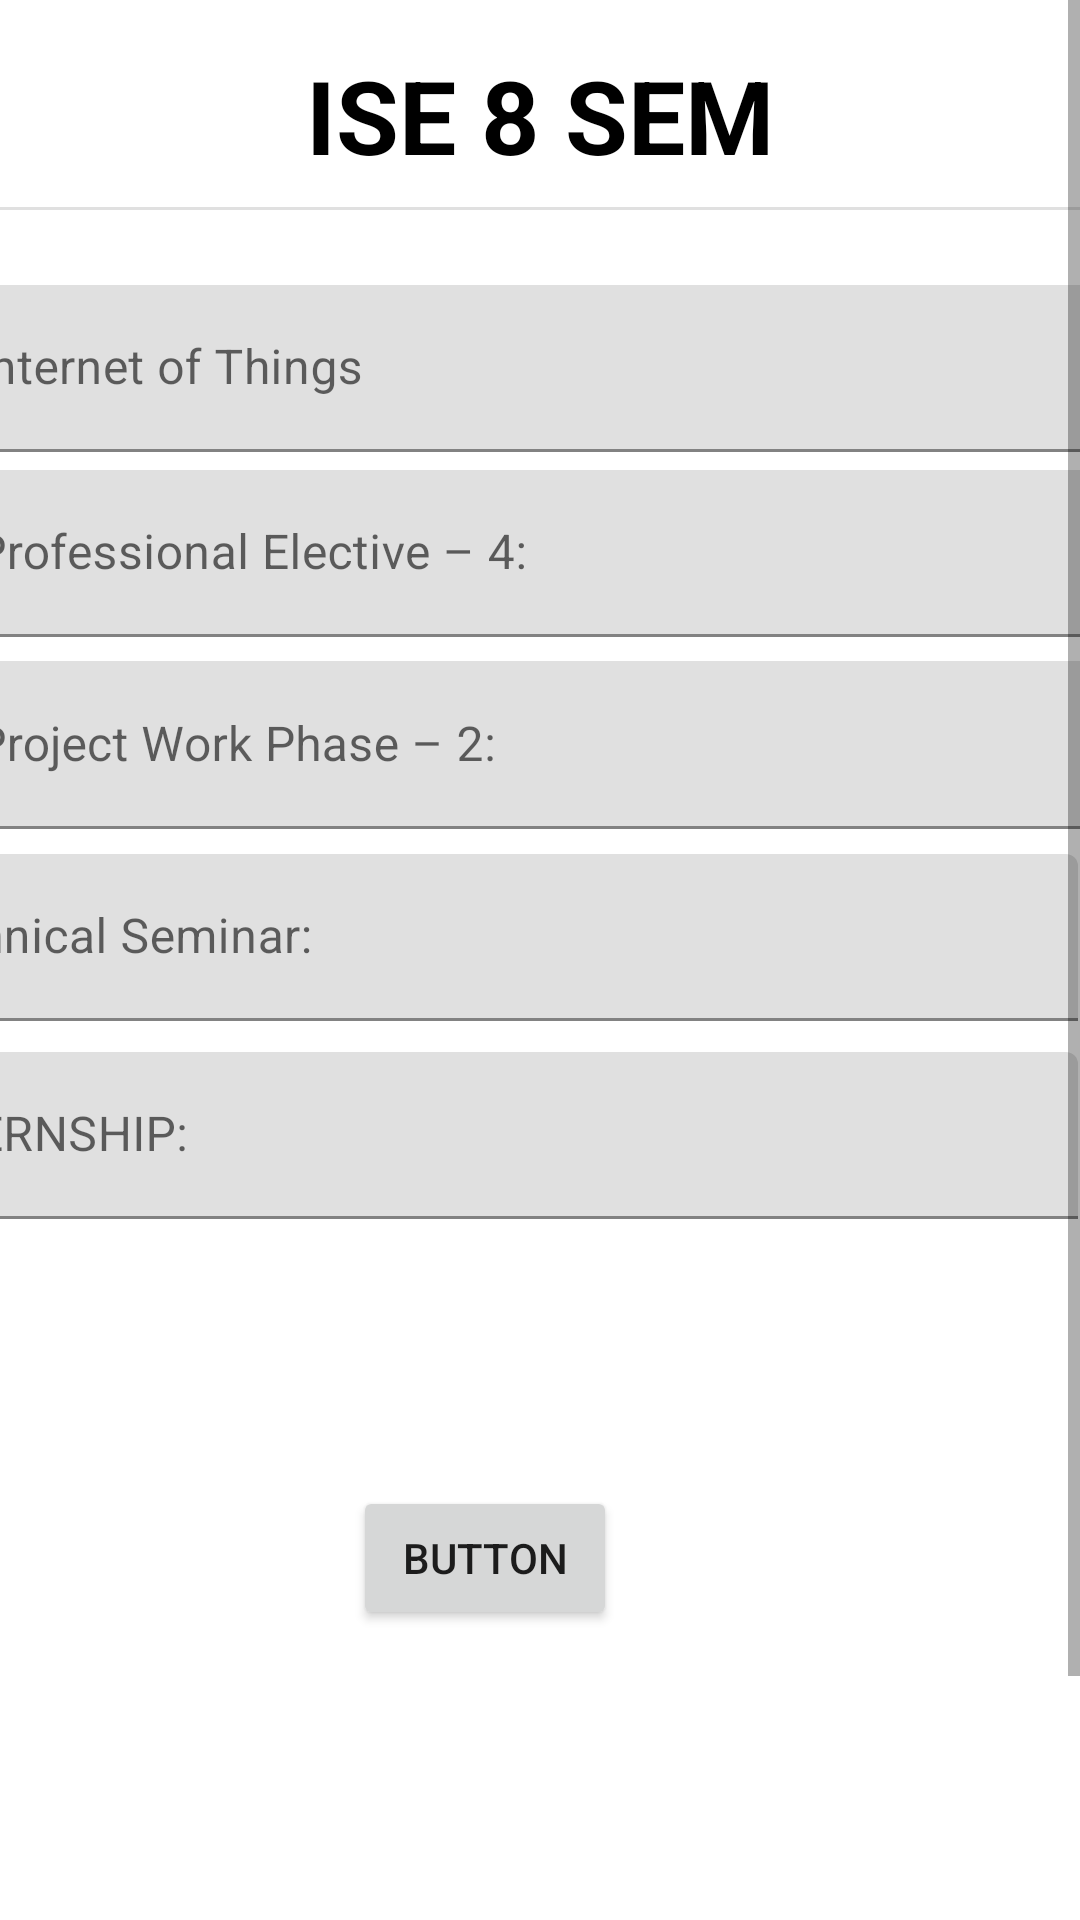

Produce the Android XML layout that renders to this screen, including the resource entries it uses.
<!-- AndroidManifest.xml: application theme Theme.SgpaCalculator -->
<!-- res/layout/activity_ise8sem.xml -->
<?xml version="1.0" encoding="utf-8"?>

<ScrollView xmlns:android="http://schemas.android.com/apk/res/android"
    xmlns:tools="http://schemas.android.com/tools"
    android:layout_width="match_parent"
    android:layout_height="match_parent">
<androidx.constraintlayout.widget.ConstraintLayout xmlns:android="http://schemas.android.com/apk/res/android"
    xmlns:app="http://schemas.android.com/apk/res-auto"
    xmlns:tools="http://schemas.android.com/tools"
    android:layout_width="match_parent"
    android:layout_height="match_parent"
    tools:context=".Ise8semActivity">

    <TextView
        android:id="@+id/textView3"
        android:layout_width="wrap_content"
        android:layout_height="wrap_content"
        android:text="ISE 8 SEM"
        android:textAppearance="@style/TextAppearance.AppCompat.Display1"
        android:textColor="@color/black"
        android:textStyle="bold"
        app:layout_constraintBottom_toBottomOf="parent"
        app:layout_constraintEnd_toEndOf="parent"
        app:layout_constraintStart_toStartOf="parent"
        app:layout_constraintTop_toTopOf="parent"
        app:layout_constraintVertical_bias="0.023" />

    <View
        android:id="@+id/divider2"
        android:layout_width="409dp"
        android:layout_height="1dp"
        android:layout_marginStart="1dp"
        android:layout_marginLeft="1dp"
        android:layout_marginTop="8dp"
        android:layout_marginEnd="1dp"
        android:layout_marginRight="1dp"
        android:background="?android:attr/listDivider"
        android:fadeScrollbars="false"
        android:visibility="visible"
        app:layout_constraintEnd_toEndOf="parent"
        app:layout_constraintStart_toStartOf="parent"
        app:layout_constraintTop_toBottomOf="@+id/textView3" />

    <com.google.android.material.textfield.TextInputLayout
        android:id="@+id/iotlyt"
        android:layout_width="409dp"
        android:layout_height="wrap_content"
        android:layout_marginStart="1dp"
        android:layout_marginLeft="1dp"
        android:layout_marginTop="25dp"
        android:layout_marginEnd="1dp"
        android:layout_marginRight="1dp"
        app:layout_constraintEnd_toEndOf="parent"
        app:layout_constraintStart_toStartOf="parent"
        app:layout_constraintTop_toBottomOf="@+id/divider2">

        <com.google.android.material.textfield.TextInputEditText
            android:id="@+id/iot"
            android:layout_width="match_parent"
            android:layout_height="match_parent"
            android:hint="Internet of Things" />
    </com.google.android.material.textfield.TextInputLayout>


    <com.google.android.material.textfield.TextInputLayout
        android:id="@+id/pe4lyt"
        android:layout_width="409dp"
        android:layout_height="wrap_content"
        android:layout_marginStart="1dp"
        android:layout_marginLeft="1dp"
        android:layout_marginEnd="1dp"
        android:layout_marginRight="1dp"
        android:layout_marginBottom="380dp"
        android:hint="Professional Elective – 4:"
        app:layout_constraintBottom_toBottomOf="parent"
        app:layout_constraintEnd_toEndOf="parent"
        app:layout_constraintStart_toStartOf="parent"
        app:layout_constraintTop_toBottomOf="@+id/iotlyt"
        app:layout_constraintVertical_bias="0.04000002">

        <com.google.android.material.textfield.TextInputEditText
            android:id="@+id/pe4"
            android:layout_width="match_parent"
            android:layout_height="wrap_content" />
    </com.google.android.material.textfield.TextInputLayout>


    <com.google.android.material.textfield.TextInputLayout
        android:id="@+id/pwp2lyt"
        android:layout_width="409dp"
        android:layout_height="wrap_content"
        android:layout_marginStart="1dp"
        android:layout_marginLeft="1dp"
        android:layout_marginTop="8dp"
        android:layout_marginEnd="1dp"
        android:layout_marginRight="1dp"
        app:layout_constraintBottom_toBottomOf="parent"
        app:layout_constraintEnd_toEndOf="parent"
        app:layout_constraintStart_toStartOf="parent"
        app:layout_constraintTop_toBottomOf="@+id/pe4lyt"
        app:layout_constraintVertical_bias="0.0">

        <com.google.android.material.textfield.TextInputEditText
            android:id="@+id/pwp2"
            android:layout_width="409dp"
            android:layout_height="56dp"
            android:hint="Project Work Phase – 2:" />
    </com.google.android.material.textfield.TextInputLayout>

    <com.google.android.material.textfield.TextInputLayout
        android:id="@+id/tslyt"
        android:layout_width="409dp"
        android:layout_height="wrap_content"
        android:layout_marginStart="8dp"
        android:layout_marginLeft="8dp"
        android:layout_marginEnd="1dp"
        android:layout_marginRight="1dp"
        android:layout_marginBottom="80dp"

        app:layout_constraintBottom_toBottomOf="parent"
        app:layout_constraintEnd_toEndOf="parent"
        app:layout_constraintHorizontal_bias="1.0"
        app:layout_constraintStart_toStartOf="parent"
        app:layout_constraintTop_toBottomOf="@+id/iotlyt"
        app:layout_constraintVertical_bias="0.3">

        <com.google.android.material.textfield.TextInputEditText
            android:id="@+id/ts"
            android:layout_width="match_parent"
            android:layout_height="wrap_content"
            android:hint="Technical Seminar:" />
    </com.google.android.material.textfield.TextInputLayout>

    <com.google.android.material.textfield.TextInputLayout
        android:id="@+id/islyt"
        android:layout_width="409dp"
        android:layout_height="wrap_content"
        android:layout_marginStart="8dp"
        android:layout_marginLeft="8dp"
        android:layout_marginEnd="1dp"
        android:layout_marginRight="1dp"
        android:layout_marginBottom="80dp"

        app:layout_constraintBottom_toBottomOf="parent"
        app:layout_constraintEnd_toEndOf="parent"
        app:layout_constraintHorizontal_bias="1.0"
        app:layout_constraintStart_toStartOf="parent"
        app:layout_constraintTop_toBottomOf="@+id/tslyt"
        app:layout_constraintVertical_bias="0.04000002">

        <com.google.android.material.textfield.TextInputEditText
            android:id="@+id/is"
            android:layout_width="match_parent"
            android:layout_height="wrap_content"
            android:hint="INTERNSHIP:" />
    </com.google.android.material.textfield.TextInputLayout>

    <EditText
        android:id="@+id/sgparesise8"
        android:layout_width="wrap_content"
        android:layout_height="wrap_content"
        android:layout_marginStart="32dp"
        android:layout_marginLeft="32dp"
        android:layout_marginTop="16dp"
        android:layout_marginEnd="7dp"
        android:layout_marginRight="7dp"
        android:layout_marginBottom="10dp"
        android:ems="10"
        android:inputType="numberDecimal"
        app:layout_constraintBottom_toBottomOf="parent"
        app:layout_constraintEnd_toEndOf="parent"
        app:layout_constraintHorizontal_bias="0.493"
        app:layout_constraintStart_toStartOf="parent"
        app:layout_constraintTop_toBottomOf="@+id/tslyt"
        app:layout_constraintVertical_bias="0.907" />

    <TextView
        android:id="@+id/textView4"
        android:layout_width="86dp"
        android:layout_height="41dp"
        android:layout_marginStart="8dp"
        android:layout_marginLeft="8dp"
        android:layout_marginTop="16dp"
        android:layout_marginEnd="26dp"
        android:layout_marginRight="26dp"
        android:layout_marginBottom="14dp"
        android:fontFamily="sans-serif-black"
        android:text="SGPA :"
        android:textSize="24sp"
        app:layout_constraintBottom_toBottomOf="parent"
        app:layout_constraintEnd_toStartOf="@+id/sgparesise8"
        app:layout_constraintHorizontal_bias="0.0"
        app:layout_constraintStart_toStartOf="parent"
        app:layout_constraintTop_toBottomOf="@+id/tslyt"
        app:layout_constraintVertical_bias="0.969" />

    <Button
        android:id="@+id/ise8calculate"
        android:layout_width="wrap_content"
        android:layout_height="wrap_content"
        android:layout_marginStart="140dp"
        android:layout_marginLeft="140dp"
        android:layout_marginTop="89dp"
        android:layout_marginEnd="177dp"
        android:layout_marginRight="177dp"
        android:layout_marginBottom="108dp"
        android:text="Button"
        app:layout_constraintBottom_toTopOf="@+id/sgparesise8"
        app:layout_constraintEnd_toEndOf="parent"
        app:layout_constraintStart_toStartOf="parent"
        app:layout_constraintTop_toBottomOf="@+id/islyt" />


</androidx.constraintlayout.widget.ConstraintLayout></ScrollView>
<!-- resources referenced by this layout -->
<resources>
  <style name="Theme.SgpaCalculator" parent="Theme.MaterialComponents.DayNight.DarkActionBar">
          
          <item name="colorPrimary">@color/purple_500</item>
          <item name="colorPrimaryVariant">@color/purple_700</item>
          <item name="colorOnPrimary">@color/white</item>
          
          <item name="colorSecondary">@color/teal_200</item>
          <item name="colorSecondaryVariant">@color/teal_700</item>
          <item name="colorOnSecondary">@color/black</item>
          
          <item name="android:statusBarColor" tools:targetApi="l">?attr/colorPrimaryVariant</item>
          
      </style>
  <!-- not gathered from this repository: default colours our renderer supplied (Android Studio template values) -->
  <color name="purple_500">#FF6200EE</color>
  <color name="purple_700">#FF3700B3</color>
  <color name="teal_200">#FF03DAC5</color>
  <color name="teal_700">#FF018786</color>
  <color name="black">#FF000000</color>
  <color name="white">#FFFFFFFF</color>
</resources>
